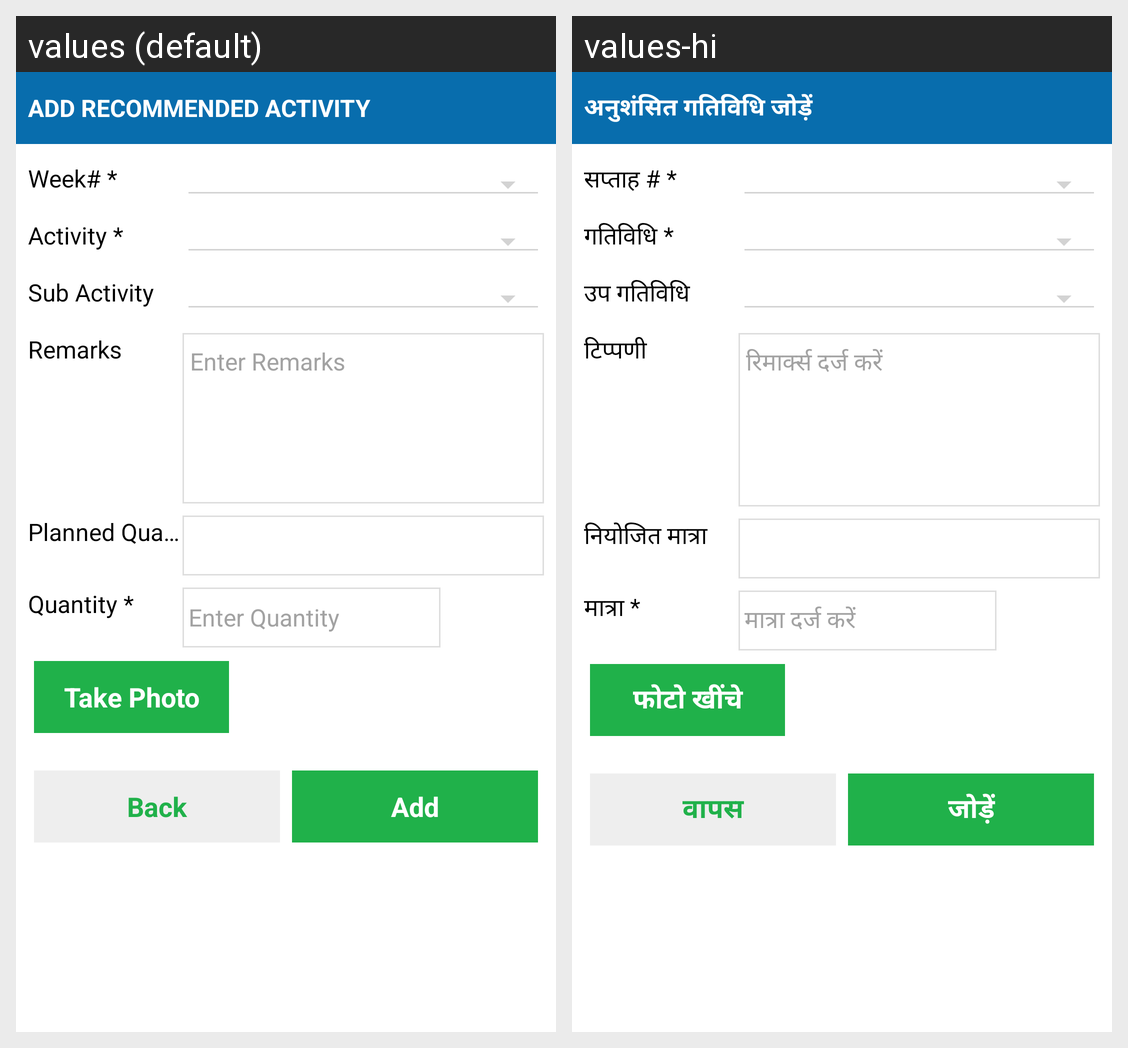

The same Android screen rendered under two of its app's locales, left to right. List the strings drawn on it with the default value and each locale's translation.
Android screen res/layout/recommendation3.xml rendered under 2 locales, left to right: values (default), values-hi. Device: Nexus 5 (rendered at 1080×1920; each locale shown at half size, 540×960, under a caption strip naming it); theme AppTheme.
Strings drawn on this screen, with the default value and each locale's value (text and hints the layout hard-codes, and strings that could not be matched under every locale, appear in the picture but are not listed):

addRecommendedActivity
  values: Add Recommended Activity
  values-hi: अनुशंसित गतिविधि जोड़ें

week
  values: Week# *
  values-hi: सप्ताह # *

label_Activity
  values: Activity *
  values-hi: गतिविधि *

label_SubActivity
  values: Sub Activity
  values-hi: उप गतिविधि

label_Remarks
  values: Remarks
  values-hi: टिप्पणी

hintRemarks
  values: Enter Remarks
  values-hi: रिमार्क्स दर्ज करें

planedQuantity
  values: Planned Quantity
  values-hi: नियोजित मात्रा

label_Qty
  values: Quantity *
  values-hi: मात्रा *

hintassetnumbers
  values: Enter Quantity
  values-hi: मात्रा दर्ज करें

label_takePhoto
  values: Take Photo
  values-hi: फोटो खींचे

back
  values: Back
  values-hi: वापस

datalabel_Add
  values: Add
  values-hi: जोड़ें
